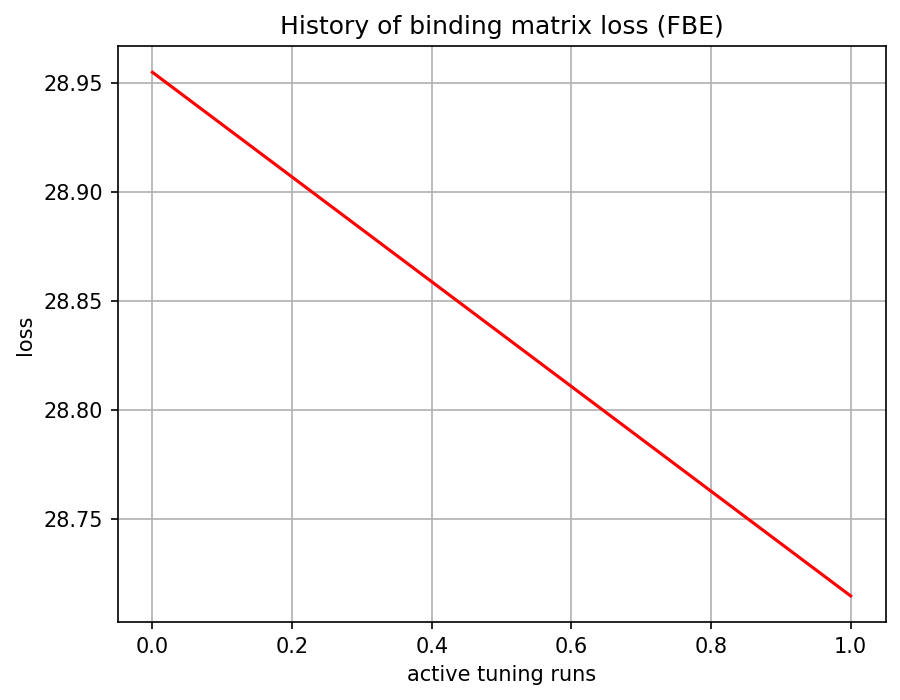

Data behind this chart, as committed beside it:
, 0
0, 28.95
1, 28.71
